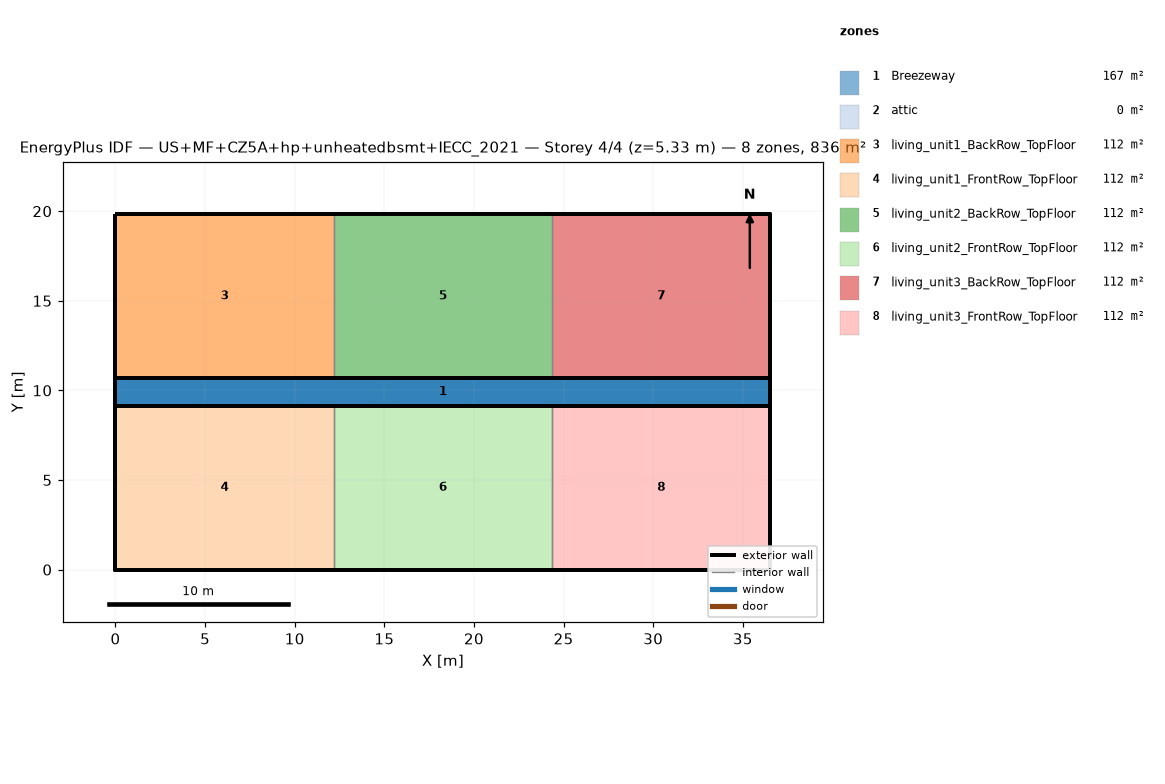
=== STOREY PLAN SPEC (per zone: floor XY polygon, exterior-wall plan segments, windows/doors) ===
zone 1: Breezeway  (167.0 m²)
  floor: (36.54, 9.16) (0.00, 9.16) (0.00, 10.68) (36.54, 10.68)
  floor: (36.54, 9.16) (0.00, 9.16) (0.00, 10.68) (36.54, 10.68)
  floor: (36.54, 9.16) (0.00, 9.16) (0.00, 10.68) (36.54, 10.68)
zone 2: attic  (0.0 m²)
  exterior wall: (36.54, 0.00) – (36.54, 19.84) – (36.54, 9.92)  [29.8 m]
  exterior wall: (0.00, 19.84) – (0.00, 0.00) – (0.00, 9.92)  [29.8 m]
zone 3: living_unit1_BackRow_TopFloor  (111.5 m²)
  floor: (12.18, 10.68) (0.00, 10.68) (0.00, 19.84) (12.18, 19.84)
  exterior wall: (12.18, 19.84) – (0.00, 19.84)  [12.2 m]
  exterior wall: (0.00, 19.84) – (0.00, 10.68)  [9.2 m]
  exterior wall: (0.00, 10.68) – (12.18, 10.68)  [12.2 m]
  interior walls: 1
zone 4: living_unit1_FrontRow_TopFloor  (111.5 m²)
  floor: (12.18, 0.00) (0.00, 0.00) (0.00, 9.16) (12.18, 9.16)
  exterior wall: (0.00, 0.00) – (12.18, 0.00)  [12.2 m]
  exterior wall: (0.00, 9.16) – (0.00, 0.00)  [9.2 m]
  exterior wall: (12.18, 9.16) – (0.00, 9.16)  [12.2 m]
  interior walls: 1
zone 5: living_unit2_BackRow_TopFloor  (111.5 m²)
  floor: (24.36, 10.68) (12.18, 10.68) (12.18, 19.84) (24.36, 19.84)
  exterior wall: (12.18, 10.68) – (24.36, 10.68)  [12.2 m]
  exterior wall: (24.36, 19.84) – (12.18, 19.84)  [12.2 m]
  interior walls: 2
zone 6: living_unit2_FrontRow_TopFloor  (111.5 m²)
  floor: (24.36, 0.00) (12.18, 0.00) (12.18, 9.16) (24.36, 9.16)
  exterior wall: (12.18, 0.00) – (24.36, 0.00)  [12.2 m]
  exterior wall: (24.36, 9.16) – (12.18, 9.16)  [12.2 m]
  interior walls: 2
zone 7: living_unit3_BackRow_TopFloor  (111.5 m²)
  floor: (36.54, 10.68) (24.36, 10.68) (24.36, 19.84) (36.54, 19.84)
  exterior wall: (36.54, 10.68) – (36.54, 19.84)  [9.2 m]
  exterior wall: (36.54, 19.84) – (24.36, 19.84)  [12.2 m]
  exterior wall: (24.36, 10.68) – (36.54, 10.68)  [12.2 m]
  interior walls: 1
zone 8: living_unit3_FrontRow_TopFloor  (111.5 m²)
  floor: (36.54, 0.00) (24.36, 0.00) (24.36, 9.16) (36.54, 9.16)
  exterior wall: (24.36, 0.00) – (36.54, 0.00)  [12.2 m]
  exterior wall: (36.54, 0.00) – (36.54, 9.16)  [9.2 m]
  exterior wall: (36.54, 9.16) – (24.36, 9.16)  [12.2 m]
  interior walls: 1

=== DERIVED (storey summary) ===
Building: US+MF+CZ5A+hp+unheatedbsmt+IECC_2021
Storey: 4 of 4  (floor level z = 5.33 m)
Storey gross floor area: 836.2 m²
Zones on this storey: 8
  - Breezeway: floor 167.0 m²
  - attic: floor 0.0 m²; exterior wall 59.5 m (81.9 m²); WWR 0.0%
  - living_unit1_BackRow_TopFloor: floor 111.5 m²; exterior wall 33.5 m (86.9 m²); WWR 0.0%
  - living_unit1_FrontRow_TopFloor: floor 111.5 m²; exterior wall 33.5 m (86.9 m²); WWR 0.0%
  - living_unit2_BackRow_TopFloor: floor 111.5 m²; exterior wall 24.4 m (63.1 m²); WWR 0.0%
  - living_unit2_FrontRow_TopFloor: floor 111.5 m²; exterior wall 24.4 m (63.1 m²); WWR 0.0%
  - living_unit3_BackRow_TopFloor: floor 111.5 m²; exterior wall 33.5 m (86.9 m²); WWR 0.0%
  - living_unit3_FrontRow_TopFloor: floor 111.5 m²; exterior wall 33.5 m (86.9 m²); WWR 0.0%
Zone adjacency (shared interzone walls):
  - living_unit1_BackRow_TopFloor ↔ living_unit2_BackRow_TopFloor
  - living_unit1_FrontRow_TopFloor ↔ living_unit2_FrontRow_TopFloor
  - living_unit2_BackRow_TopFloor ↔ living_unit3_BackRow_TopFloor
  - living_unit2_FrontRow_TopFloor ↔ living_unit3_FrontRow_TopFloor